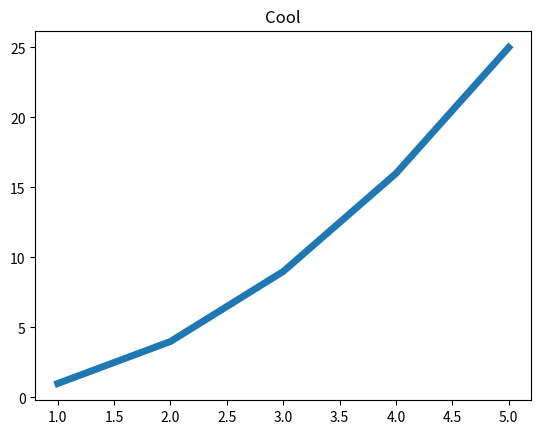

Recreate this plot in Python.
import matplotlib.pyplot as plt

squares = [1,4,9,16,25]
plt.plot([1,2,3,4,5],squares, linewidth=5)
plt.title("Cool")
plt.show()